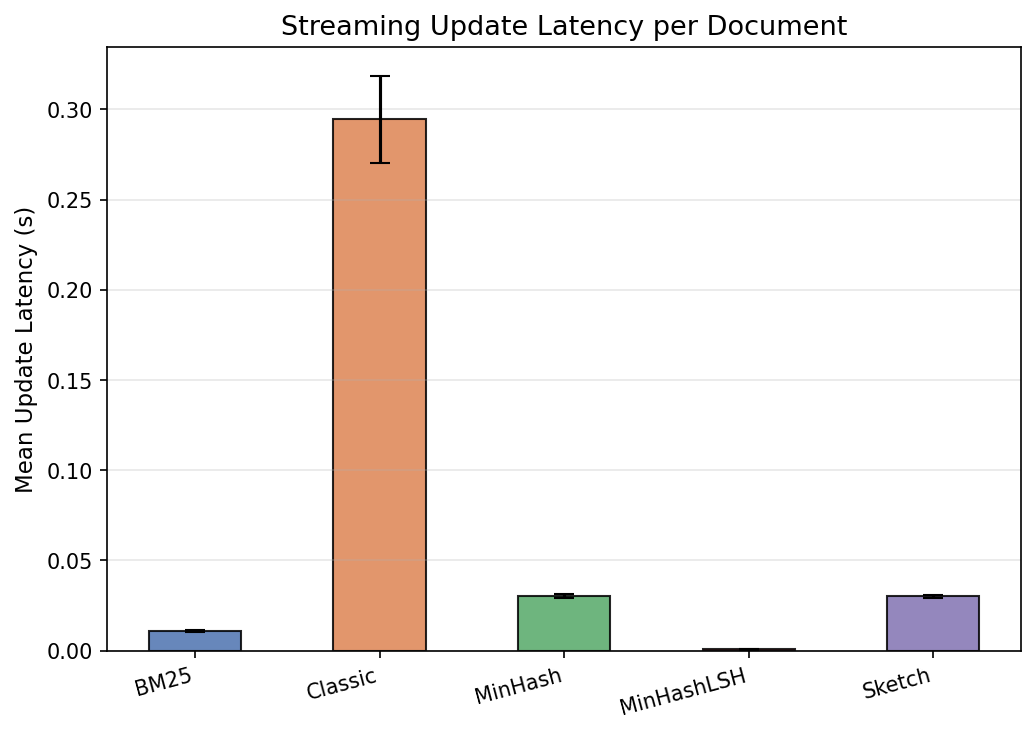

Values plotted in this chart, from the file beside it:
retriever, update_latency_s
Classic, 0.3951
Classic, 0.276
Classic, 0.2768
Classic, 0.2813
Classic, 0.2919
Classic, 0.2841
Classic, 0.2925
Classic, 0.2926
Classic, 0.29
Classic, 0.2946
Classic, 0.2869
Classic, 0.2895
Classic, 0.2899
Classic, 0.2891
Classic, 0.2929
Classic, 0.2912
Classic, 0.2921
Classic, 0.2965
Classic, 0.2896
Classic, 0.295
BM25, 0.01149
BM25, 0.01095
BM25, 0.01012
BM25, 0.01077
BM25, 0.01063
BM25, 0.01098
BM25, 0.01088
BM25, 0.01109
BM25, 0.01099
BM25, 0.01124
BM25, 0.01088
BM25, 0.01059
BM25, 0.01078
BM25, 0.009684
BM25, 0.01085
BM25, 0.01069
BM25, 0.01086
BM25, 0.0107
BM25, 0.01082
BM25, 0.01101
MinHashLSH, 0.0008117
MinHashLSH, 0.0005244
MinHashLSH, 0.0005415
MinHashLSH, 0.0005634
MinHashLSH, 0.0005481
MinHashLSH, 0.0004991
MinHashLSH, 0.0004811
MinHashLSH, 0.000536
MinHashLSH, 0.0005373
MinHashLSH, 0.0007034
MinHashLSH, 0.0005272
MinHashLSH, 0.0005426
MinHashLSH, 0.0005488
MinHashLSH, 0.0005843
MinHashLSH, 0.0005743
MinHashLSH, 0.0005576
MinHashLSH, 0.0005739
MinHashLSH, 0.000499
MinHashLSH, 0.0005331
MinHashLSH, 0.0006153
... 40 more rows
